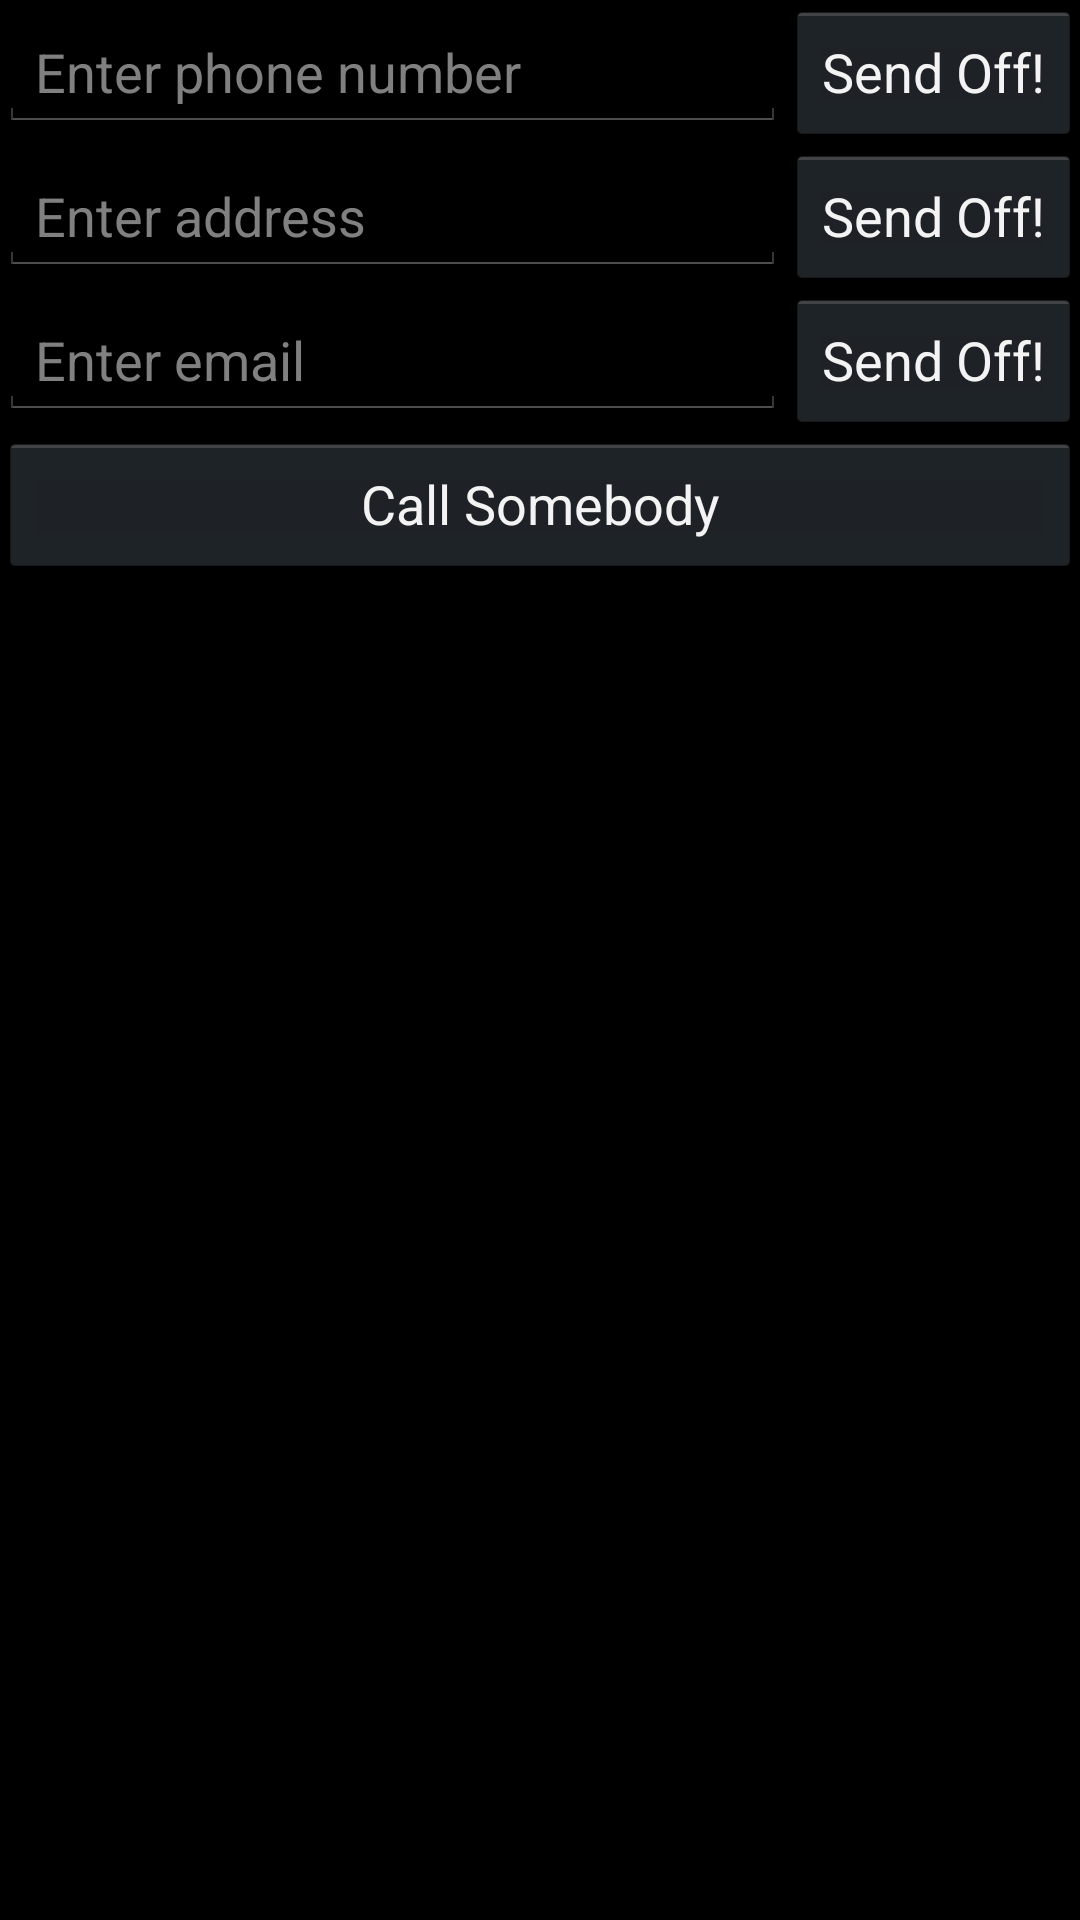

Reconstruct the res/layout file that produces this screen, plus the resources it refers to.
<!-- AndroidManifest.xml: application theme android:Theme.Holo -->
<!-- res/layout/activity_intent_pool.xml -->
<?xml version="1.0" encoding="utf-8"?>
<RelativeLayout xmlns:android="http://schemas.android.com/apk/res/android"
    xmlns:tools="http://schemas.android.com/tools"
    android:layout_width="match_parent"
    android:layout_height="match_parent"
    android:paddingBottom="@dimen/activity_vertical_margin"
    android:paddingLeft="@dimen/activity_horizontal_margin"
    android:paddingRight="@dimen/activity_horizontal_margin"
    android:paddingTop="@dimen/activity_vertical_margin"
    tools:context="com.example.macbookpro.myapp.IntentPool">

    <include layout="@layout/content_intent_pool" />

</RelativeLayout>
<!-- res/layout/content_intent_pool.xml (included above) -->
<?xml version="1.0" encoding="utf-8"?>
<LinearLayout xmlns:android="http://schemas.android.com/apk/res/android"
    android:orientation="vertical" android:layout_width="match_parent"
    android:layout_height="match_parent"
    >
    
    <LinearLayout
        android:layout_width="match_parent"
        android:layout_height="wrap_content"
        android:orientation="horizontal">

        <EditText
            android:id="@+id/call_intent_number"
            android:layout_width="0dp"
            android:layout_height="wrap_content"
            android:layout_weight="1"
            android:hint="@string/intent_pool_activity1" />

        <Button
            android:layout_width="wrap_content"
            android:layout_height="wrap_content"
            android:text="@string/button_send"
            android:onClick="makeCallIntent" />
    </LinearLayout>

    <LinearLayout
        android:layout_width="match_parent"
        android:layout_height="wrap_content"
        android:orientation="horizontal">

        <EditText
            android:id="@+id/geo_intent_address"
            android:layout_width="0dp"
            android:layout_height="wrap_content"
            android:layout_weight="1"
            android:hint="@string/intent_pool_activity2" />

        <Button
            android:layout_width="wrap_content"
            android:layout_height="wrap_content"
            android:text="@string/button_send"
            android:onClick="makeGeoIntent"
            />
    </LinearLayout>

    <LinearLayout
        android:layout_width="match_parent"
        android:layout_height="wrap_content"
        android:orientation="horizontal">

        <EditText
            android:id="@+id/send_intent_email"
            android:layout_width="0dp"
            android:layout_height="wrap_content"
            android:layout_weight="1"
            android:hint="@string/intent_pool_activity3" />

        <Button
            android:layout_width="wrap_content"
            android:layout_height="wrap_content"
            android:text="@string/button_send"
            android:onClick="makeEmailIntent"
            />
    </LinearLayout>


    <LinearLayout
        android:layout_width="match_parent"
        android:layout_height="wrap_content"
        android:orientation="horizontal">

        <Button
            android:layout_width="wrap_content"
            android:layout_height="wrap_content"
            android:text="@string/intent_pool_activity4"
            android:layout_margin="@dimen/activity_horizontal_margin"
            android:layout_weight="1"
            android:onClick="makeContactActivity"
            />
    </LinearLayout>

    <LinearLayout
        android:layout_width="match_parent"
        android:layout_height="wrap_content"
        android:orientation="horizontal">

        <TextView
            android:id="@+id/intent_pool_activity4_result"
            android:layout_width="wrap_content"
            android:layout_height="wrap_content"
            android:textAlignment="center"
            android:layout_margin="@dimen/activity_horizontal_margin"
            android:layout_weight="1"
            />
    </LinearLayout>

</LinearLayout>
<!-- resources referenced by this layout -->
<resources>
  <string name="button_send">Send Off!</string>
  <string name="intent_pool_activity1">Enter phone number</string>
  <string name="intent_pool_activity2">Enter address</string>
  <string name="intent_pool_activity3">Enter email</string>
  <string name="intent_pool_activity4">Call Somebody</string>
</resources>
